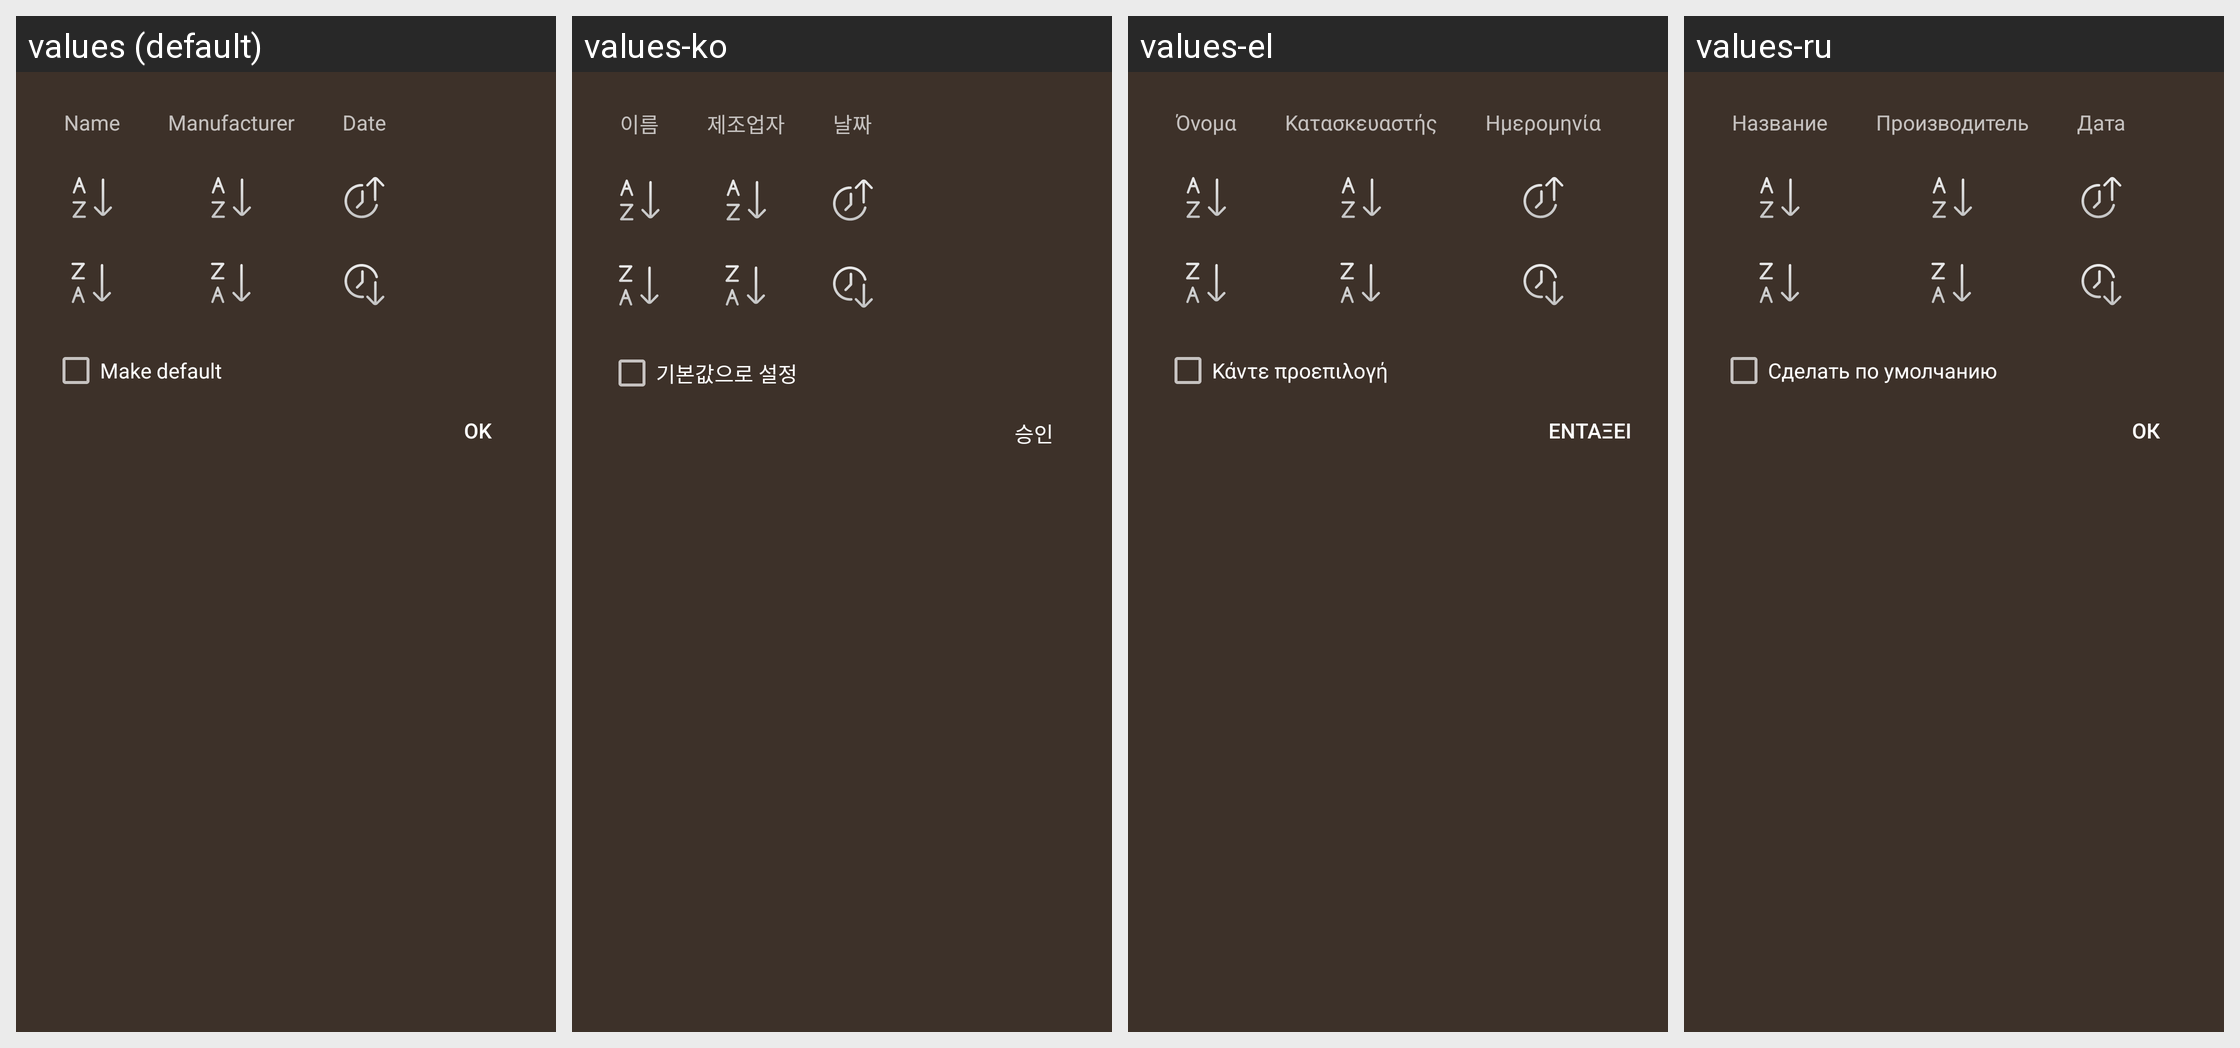

For this localized Android screen grid, give each drawn string resource with its value in every locale shown.
Android screen res/layout/sort_popup.xml rendered under 4 locales, left to right: values (default), values-ko, values-el, values-ru. Device: Nexus 5 (rendered at 1080×1920; each locale shown at half size, 540×960, under a caption strip naming it); theme AppTheme.
Other locales in the repository, not shown: values-ar, values-de, values-es, values-fi, values-fr, values-hi, values-hu, values-it, values-ja, values-nl, values-pt, values-sv, values-uk, values-zh.
Strings drawn on this screen, with the default value and each locale's value (text and hints the layout hard-codes, and strings that could not be matched under every locale, appear in the picture but are not listed):

sort_property_name
  values: Name
  values-ko: 이름
  values-el: Όνομα
  values-ru: Название

sort_property_manufacturer
  values: Manufacturer
  values-ko: 제조업자
  values-el: Κατασκευαστής
  values-ru: Производитель

sort_property_date
  values: Date
  values-ko: 날짜
  values-el: Ημερομηνία
  values-ru: Дата

activity_files_sort_order_make_default
  values: Make default
  values-ko: 기본값으로 설정
  values-el: Κάντε προεπιλογή
  values-ru: Сделать по умолчанию

action_ok
  values: OK
  values-ko: 승인
  values-el: Εντάξει
  values-ru: Ок
